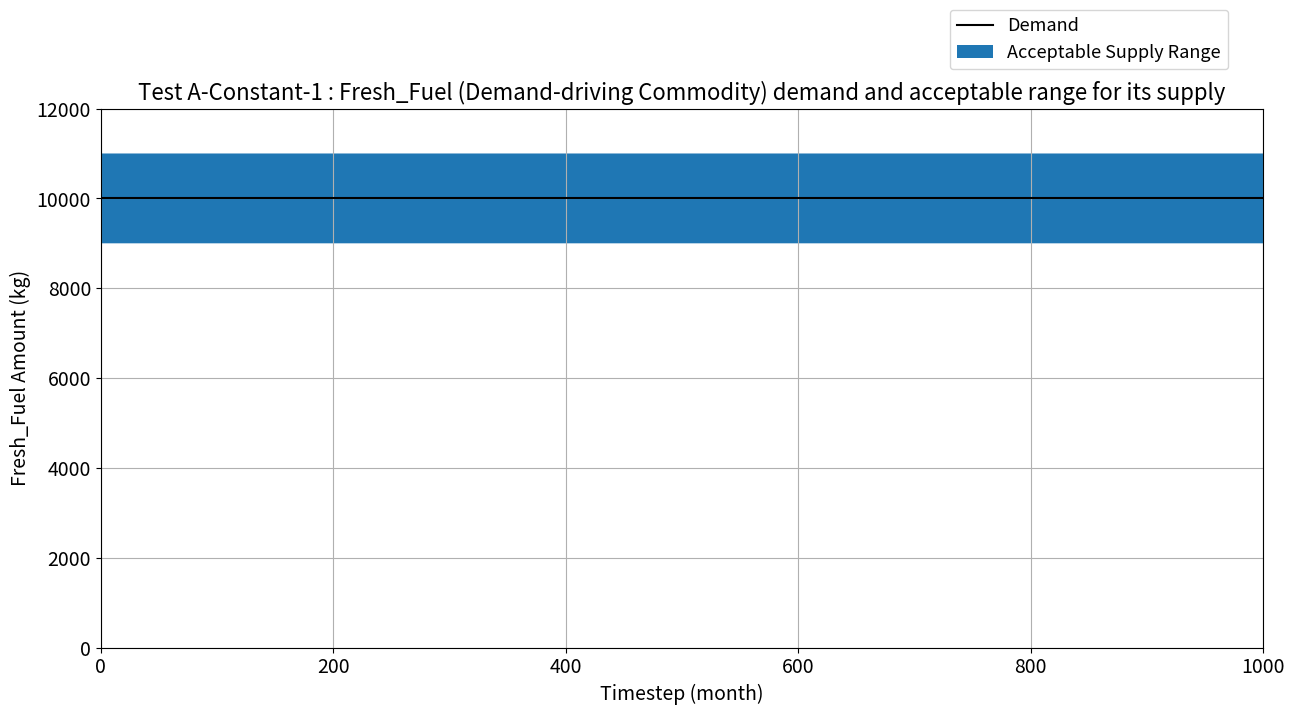
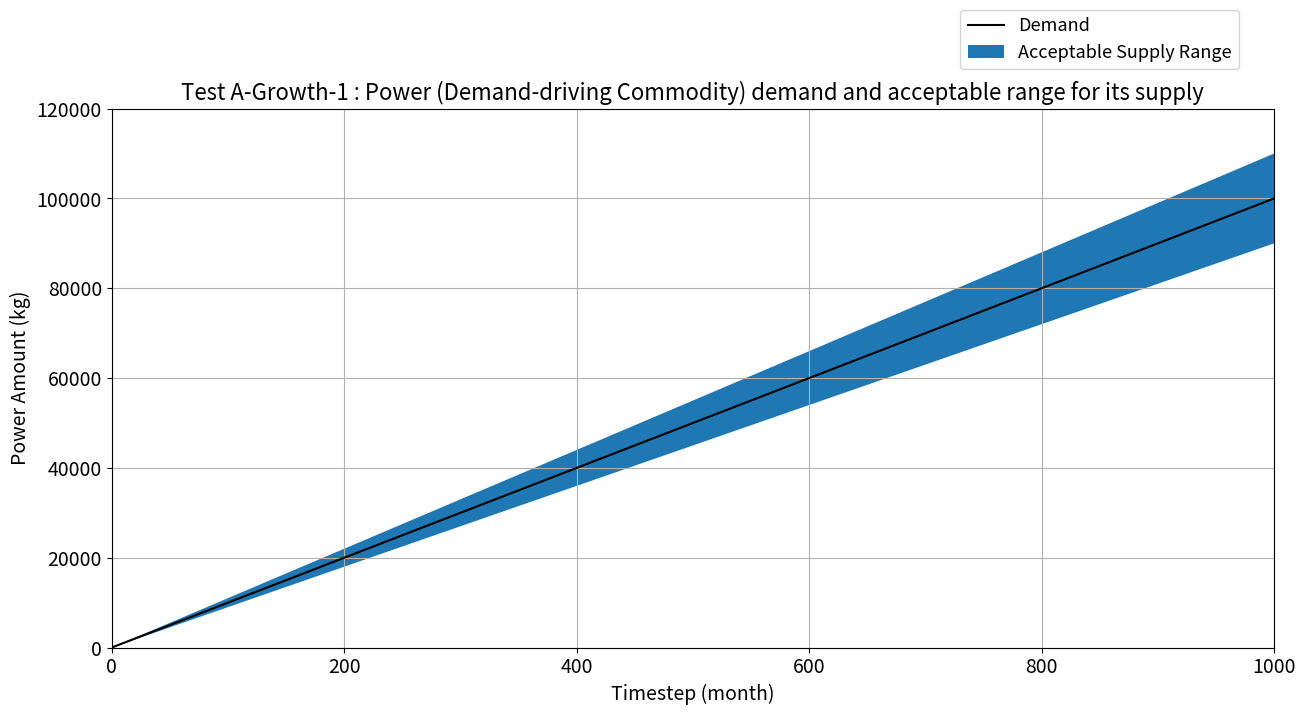
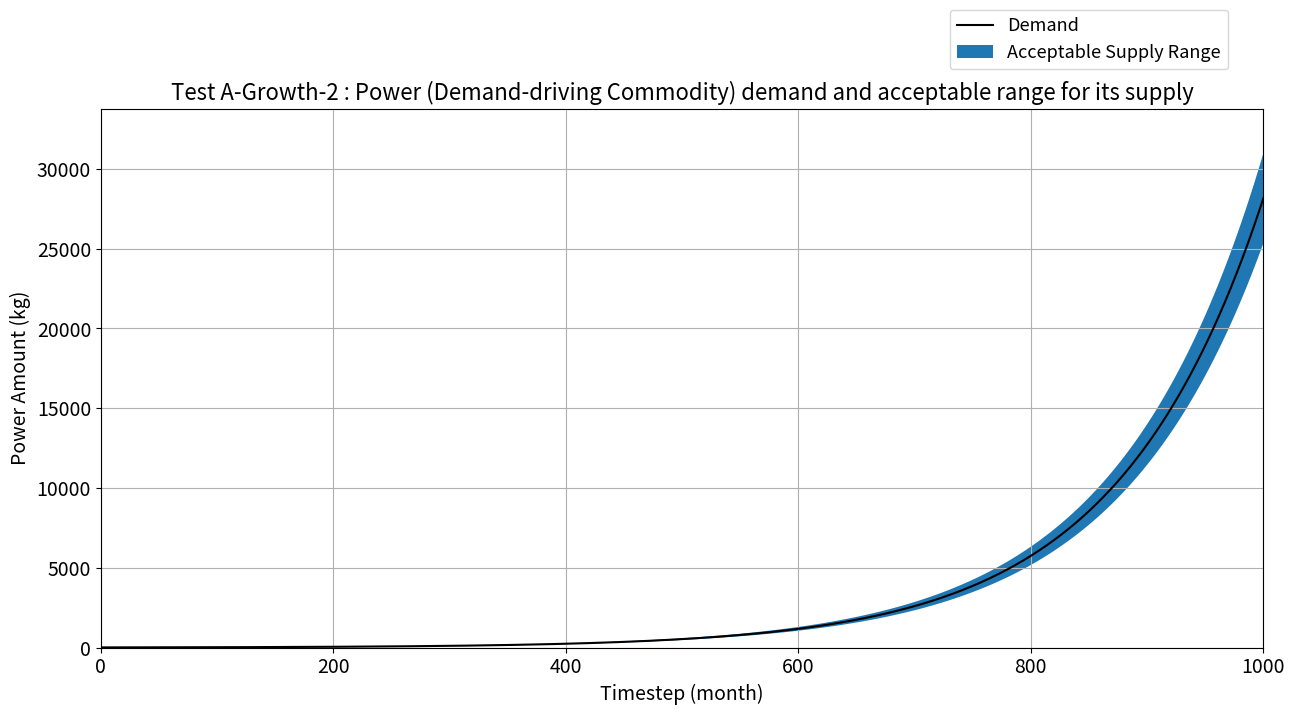
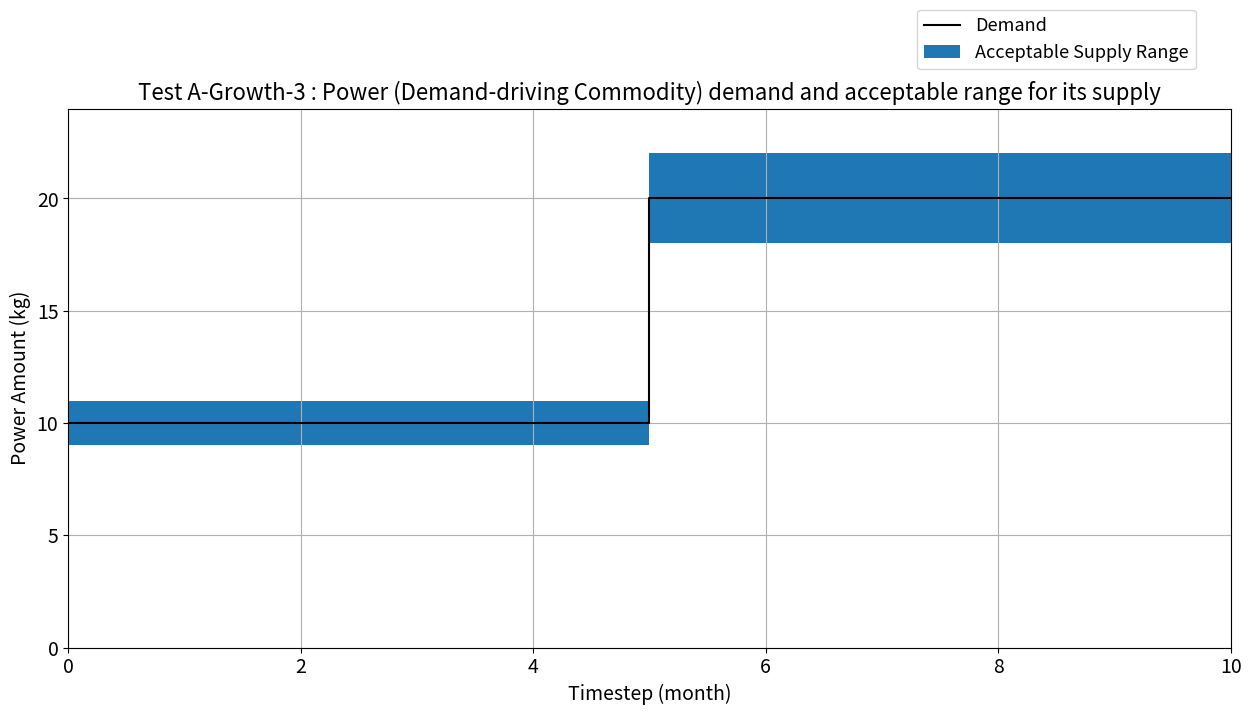

Recreate these plots in Python, in order.
"""
Plots for Numerical Experiments for Verifying Demand Driven Deployment Algorithms
Non-Optimizing Algorithm Report 
"""

from matplotlib import pyplot as plt
import numpy as np

def demand_curve_type(x_vals,type,input1,input2,input3): 
    """ Y value calculation based on demand curve type and input values
    
    Parameters 
    ----------
    x_vals: list of timestep values 
    type: string of type of demand curve (i.e. linear, exponential, step-wise)
    input 1: exponential -- initial demand, linear -- gradient, stepwise -- y-value of first segment
    input 2: exponential -- growth rate, linear -- y intercept, stepwise -- y-value of second segment
    input 3: stepwise -- timestep it changes from first to second segment 
    
    Returns 
    -------
    returns a plot of demand and acceptable supply range amount for a specified commodity 
    
    """

    if type == 'exponential':
        initial_demand = input1 
        growth_rate = input2
        y_vals = [(initial_demand*(1+growth_rate)**(x/12)) for x in x_vals]

    elif type =="linear":
        gradient = input1
        intercept = input2
        y_vals = [(gradient*x+intercept) for x in x_vals]

    elif type =="stepwise":
        first_y = input1
        second_y = input2
        timestep_change = input3
        x_vals_1 = x_vals[:timestep_change+1]
        x_vals_1 = list(x_vals_1)
        x_vals_2 = x_vals[timestep_change:]
        x_vals_2 = list(x_vals_2)
        x_vals = x_vals_1 + x_vals_2
        y_vals_1 = [first_y] * (timestep_change+1)
        timesteps_2 = (x_vals[-1]-timestep_change+1)
        timesteps_2 = int(timesteps_2)
        y_vals_2 = [second_y] * timesteps_2
        y_vals = y_vals_1 + y_vals_2
    
    return y_vals, x_vals


def plot_demand_supply(duration,demand_curve,input1,input2,input3,commodity,test_name,demand_driving): 
    """ Plots demand and acceptable supply range amount for a commodity 
    
    Parameters 
    ----------
    duration: int of number of timesteps in scenario 
    demand_curve: string of type of demand curve (i.e. linear, exponential, step-wise)
    gradient: int of gradient of demand curve (m of y = mx+c)
    intercept: int of intercept of demand curve (c of y = mx+c)
    
    Returns 
    -------
    returns a plot of demand and acceptable supply range amount for a specified commodity 
    
    """
    x_vals = np.linspace(0, duration, duration+1)
    y_vals,x_vals = demand_curve_type(x_vals,demand_curve,input1,input2,input3)
    error_vals = [y * 0.1 for y in y_vals]
    positive_y = [x + y for x,y in zip(y_vals,error_vals)]
    negative_y = [x - y for x,y in zip(y_vals,error_vals)]

    fig, ax = plt.subplots(figsize=(15,7))
    ax.plot(x_vals, y_vals, 'k-',label='Demand')
    ax.fill_between(x_vals, positive_y, negative_y,label='Acceptable Supply Range')
    ax.grid()
    box = ax.get_position()
    ax.set_position([box.x0,box.y0 + box.height,box.width,box.height*1])
    handles,labels = ax.get_legend_handles_labels()
    ax.legend(handles, labels, fontsize=13,loc='upper center',bbox_to_anchor=(0.85,1.2),fancybox=True)
    ax.set_xlim(0,duration)
    ax.set_ylim(0,y_vals[-1]*1.2)
    plt.xticks(fontsize=14)
    plt.yticks(fontsize=14)
    ax.set_xlabel('Timestep (month)',fontsize=14)
    ax.set_ylabel('%s Amount (kg)' % commodity,fontsize=14)
    if demand_driving: 
        ax.set_title('Test %s : %s (Demand-driving Commodity) demand and acceptable range for its supply' %(test_name,commodity) ,fontsize=16)
    else: 
        ax.set_title('Test %s : %s demand and acceptable range for its supply' %(test_name,commodity) ,fontsize=16)
    plt.savefig('%s_%s_demand_supply' %(commodity,test_name), bbox_inches="tight")

    return 

plot_demand_supply(1000,'exponential',10000,0,0,'Fresh_Fuel','A-Constant-1',True)
plot_demand_supply(1000,'linear',100,0,0,'Power','A-Growth-1',True)
plot_demand_supply(1000,'exponential',10,0.1,0,'Power','A-Growth-2',True)
plot_demand_supply(10,'stepwise',10,20,5,'Power','A-Growth-3',True)